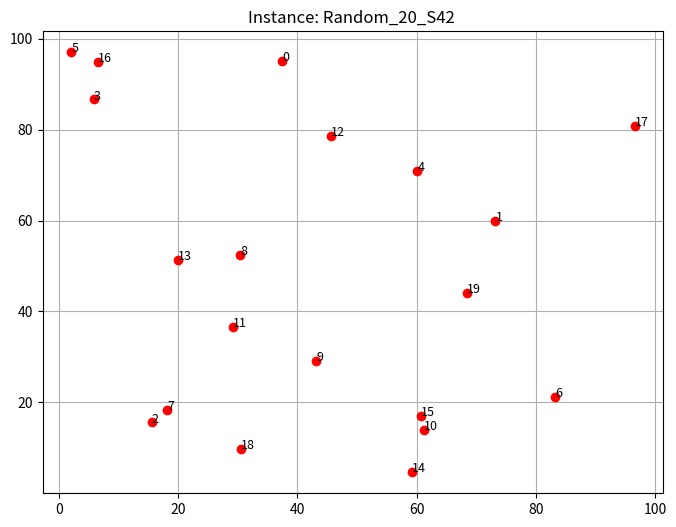

Source code (Python):
import numpy as np
import matplotlib.pyplot as plt
import json
import os

class TSPInstance:
    """
    Classe représentant une instance du problème TSP (Voyageur de Commerce).
    Gère la génération, le calcul des distances, la sauvegarde et le chargement.
    """
    def __init__(self, name="Instance", cities=None):
        self.name = name
        self.cities = cities
        self.dist_matrix = None
        self.optimal_score = None 

        if self.cities is not None:
            self._compute_distance_matrix()

    def generate_random(self, n_cities, width=100, height=100, seed=None):
        if seed is not None:
            np.random.seed(seed)
        
        raw_cities = np.random.rand(n_cities, 2)
        self.cities = list(map(tuple, raw_cities * [width, height]))
        self.name = f"Random_{n_cities}_S{seed if seed else 'X'}"
        self._compute_distance_matrix()
        print(f"[DATA] Instance '{self.name}' générée avec {n_cities} villes.")

    """Calcule la matrice des distances euclidiennes."""
    def _compute_distance_matrix(self):
        n = len(self.cities)
        self.dist_matrix = np.zeros((n, n))
        for i in range(n):
            for j in range(n):
                if i != j:
                    p1 = np.array(self.cities[i])
                    p2 = np.array(self.cities[j])
                    self.dist_matrix[i][j] = np.linalg.norm(p1 - p2)
                else:
                    self.dist_matrix[i][j] = np.inf # Pas de boucle sur soi-même

    def save_to_json(self, folder="datasets"):
        if not os.path.exists(folder):
            os.makedirs(folder)
        
        filename = f"{folder}/{self.name}.json"
        data = {
            "name": self.name,
            "n_cities": len(self.cities),
            "cities": self.cities
        }
        with open(filename, 'w') as f:
            json.dump(data, f)
        print(f"[DATA] Instance sauvegardée : {filename}")

    @staticmethod
    def load_from_json(filepath):
        with open(filepath, 'r') as f:
            data = json.load(f)
        
        instance = TSPInstance(name=data["name"], cities=[tuple(c) for c in data["cities"]])
        print(f"[DATA] Instance chargée : {data['name']} ({len(instance.cities)} villes)")
        return instance

    def plot(self, path=None, title_suffix=""):
        cities_arr = np.array(self.cities)
        plt.figure(figsize=(8, 6))
        plt.scatter(cities_arr[:, 0], cities_arr[:, 1], c='red', zorder=2)
        
        for i, (x, y) in enumerate(self.cities):
            plt.text(x, y, str(i), fontsize=9)

        if path:
            for k in range(len(path) - 1):
                i, j = path[k], path[k+1]
                p1, p2 = self.cities[i], self.cities[j]
                plt.plot([p1[0], p2[0]], [p1[1], p2[1]], 'b-', alpha=0.6, zorder=1)
            p1, p2 = self.cities[path[-1]], self.cities[path[0]]
            plt.plot([p1[0], p2[0]], [p1[1], p2[1]], 'b-', alpha=0.6, zorder=1)

        plt.title(f"Instance: {self.name} {title_suffix}")
        plt.grid(True)
        plt.show()

# --- TEST UNITAIRE RAPIDE ---
if __name__ == "__main__":
    # Test de génération
    dataset = TSPInstance()
    dataset.generate_random(n_cities=20, seed=42)
    dataset.save_to_json()
    
    # Vérification visuelle
    dataset.plot()
